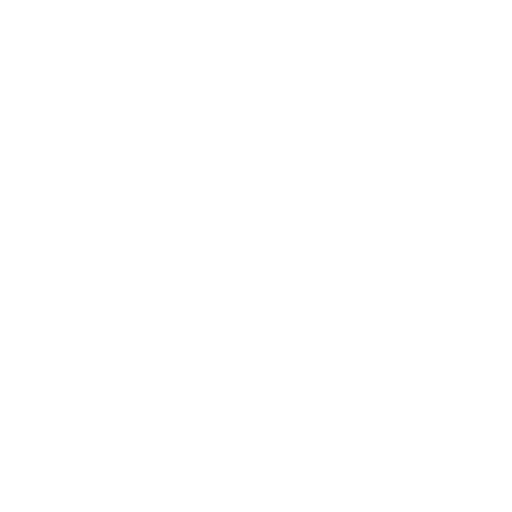
t = 0.00 s
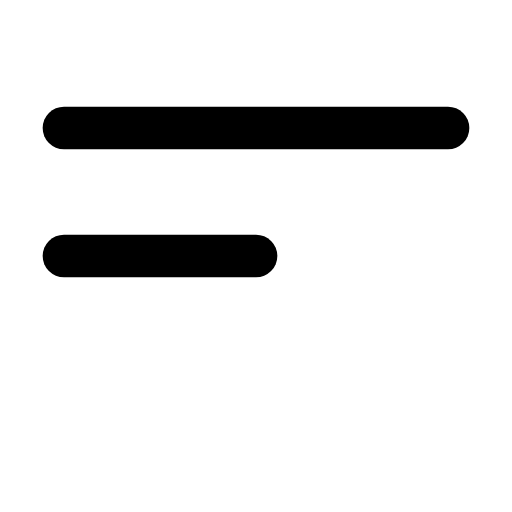
t = 0.40 s
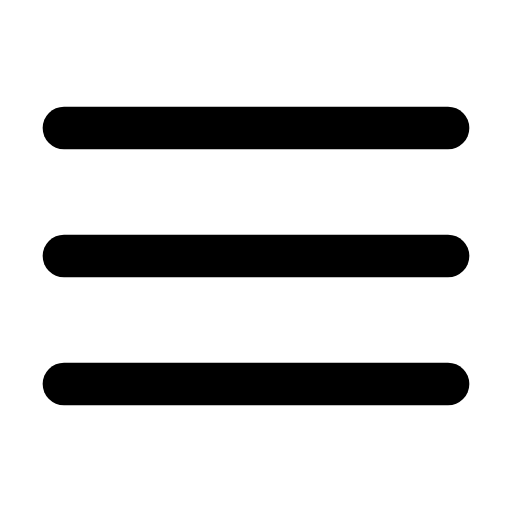
t = 0.80 s
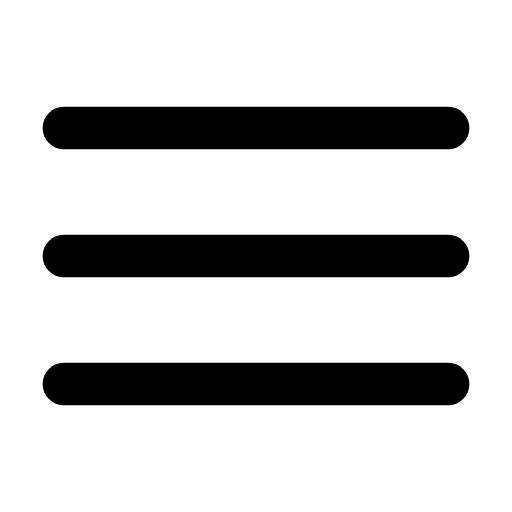
t = 1.25 s
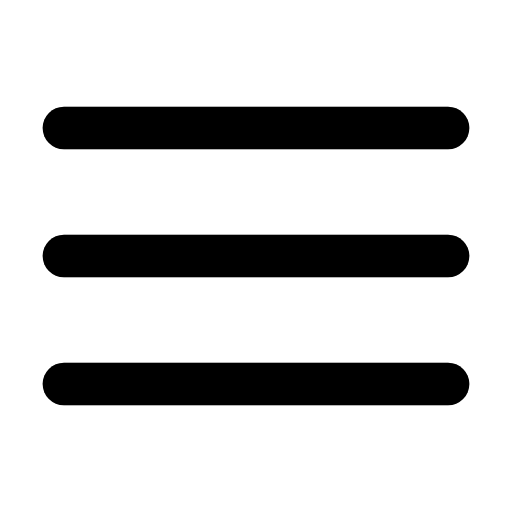
t = 1.63 s
t = 2.00 s: frame unchanged from t = 0.80 s, image omitted

The animated SVG that drew these frames (rendered in a browser with its animation timeline set to each time). Animation: 4 SMIL elements (animate=4); one cycle of 2.00 s, repeats indefinitely.

<?xml version="1.0" encoding="UTF-8"?>
<svg xmlns="http://www.w3.org/2000/svg" 
     width="24" 
     height="24" 
     viewBox="0 0 24 24"
     role="img"
     aria-labelledby="menu-title">
  
  <title id="menu-title">Menu Icon</title>
  
  <style>
    @media (prefers-reduced-motion: reduce) {
      * { animation: none !important; }
    }
  </style>
  
  <!-- Ligne 1 -->
  <line x1="3" y1="6" x2="21" y2="6"
        stroke="currentColor"
        stroke-width="2"
        stroke-linecap="round"
        stroke-dasharray="18"
        stroke-dashoffset="18">
    <animate attributeName="stroke-dashoffset" 
             from="18" 
             to="0" 
             dur="0.4s" 
             fill="freeze"/>
  </line>
  
  <!-- Ligne 2 -->
  <line x1="3" y1="12" x2="21" y2="12"
        stroke="currentColor"
        stroke-width="2"
        stroke-linecap="round"
        stroke-dasharray="18"
        stroke-dashoffset="18">
    <animate attributeName="stroke-dashoffset" 
             from="18" 
             to="0" 
             begin="0.2s"
             dur="0.4s" 
             fill="freeze"/>
  </line>
  
  <!-- Ligne 3 -->
  <line x1="3" y1="18" x2="21" y2="18"
        stroke="currentColor"
        stroke-width="2"
        stroke-linecap="round"
        stroke-dasharray="18"
        stroke-dashoffset="18">
    <animate attributeName="stroke-dashoffset" 
             from="18" 
             to="0" 
             begin="0.4s"
             dur="0.4s" 
             fill="freeze"/>
  </line>
  
  <!-- Pulse hover effect -->
  <g opacity="0">
    <animate attributeName="opacity" 
             values="0;0.3;0" 
             begin="1s"
             dur="1s" 
             repeatCount="indefinite"/>
    
    <rect x="2" y="5" width="20" height="2" rx="1" fill="currentColor"/>
    <rect x="2" y="11" width="20" height="2" rx="1" fill="currentColor"/>
    <rect x="2" y="17" width="20" height="2" rx="1" fill="currentColor"/>
  </g>
  
</svg>